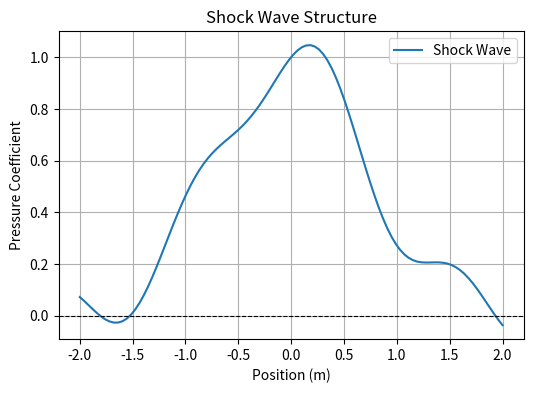

Recreate this plot in Python. (Note: this script raises an exception after producing the figure.)
import numpy as np
import matplotlib.pyplot as plt

# Generate Shock Wave Structure Plot
x = np.linspace(-2, 2, 100)
shock_wave = np.exp(-x**2) + 0.1 * np.sin(5*x)

plt.figure(figsize=(6,4))
plt.plot(x, shock_wave, label="Shock Wave")
plt.axhline(y=0, color='k', linestyle='--', linewidth=0.8)
plt.xlabel("Position (m)")
plt.ylabel("Pressure Coefficient")
plt.title("Shock Wave Structure")
plt.legend()
plt.grid(True)
plt.savefig("figures/shock_structure.png")
plt.show()

# Generate Heat Flux Distribution Plot
x = np.linspace(0, 5, 100)
heat_flux = np.exp(-x) * 1000

plt.figure(figsize=(6,4))
plt.plot(x, heat_flux, label="Heat Flux", color='r')
plt.xlabel("Distance along Surface (m)")
plt.ylabel("Heat Flux (W/m²)")
plt.title("Heat Flux Distribution on Entry Vehicle")
plt.legend()
plt.grid(True)
plt.savefig("figures/heat_flux_distribution.png")
plt.show()

# Generate Entry Trajectory Analysis Plot
altitude = np.linspace(100, 0, 100)
velocity = np.sqrt(altitude) * 200

plt.figure(figsize=(6,4))
plt.plot(velocity, altitude, label="Entry Trajectory", color='b')
plt.xlabel("Velocity (m/s)")
plt.ylabel("Altitude (km)")
plt.title("Entry Trajectory: Altitude vs. Velocity")
plt.legend()
plt.grid(True)
plt.savefig("figures/trajectory_analysis.png")
plt.show()
